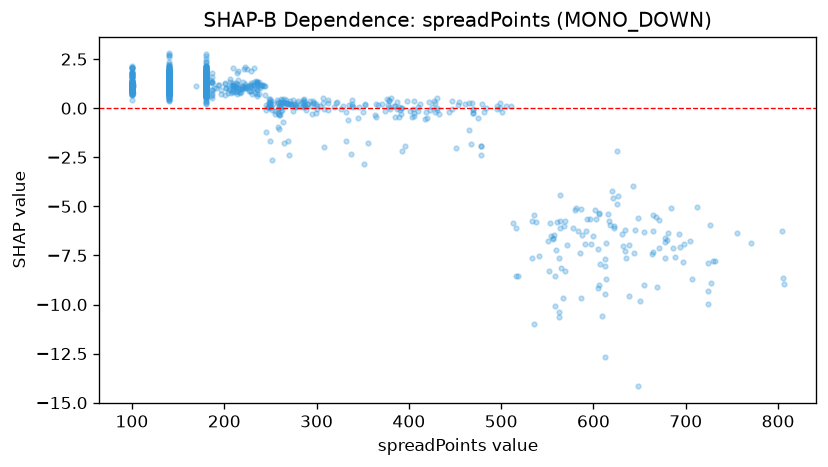

Source data for this figure (header and first rows):
feature_value, shap_value
232.0, 1.349
250.0, 0.4458
225.0, 1.101
238.0, 1.33
260.0, 0.2383
299.0, -0.2313
243.0, 1.139
194.0, 1.174
207.0, 1.194
227.0, 0.8857
213.0, 0.8012
209.0, 1.192
206.0, 1.482
250.0, -1.674
250.0, 0.2854
218.0, 0.9861
268.0, 0.2449
270.0, -2.36
238.0, 0.6978
230.0, 0.7302
211.0, 1.084
245.0, -0.07886
215.0, 1.163
209.0, 1.112
236.0, 0.978
217.0, 0.9702
211.0, 1.111
225.0, 1.128
265.0, -1.752
257.0, 0.4393
213.0, 1.08
236.0, 0.7082
229.0, 0.8582
191.0, 1.025
234.0, 1.394
251.0, 0.388
209.0, 0.8303
225.0, 1.985
211.0, 0.8606
219.0, 0.9628
207.0, 0.7549
181.0, 1.072
189.0, 1.035
202.0, 1.035
220.0, 1.091
249.0, 0.03828
261.0, 0.04024
223.0, 1.01
237.0, 1.167
248.0, 0.2578
233.0, 0.7728
260.0, 0.14
236.0, 0.9355
240.0, 1.152
220.0, 1.33
224.0, 1.027
232.0, 2.049
229.0, 1.906
235.0, 0.618
202.0, 1.027
... 1,073 more rows
